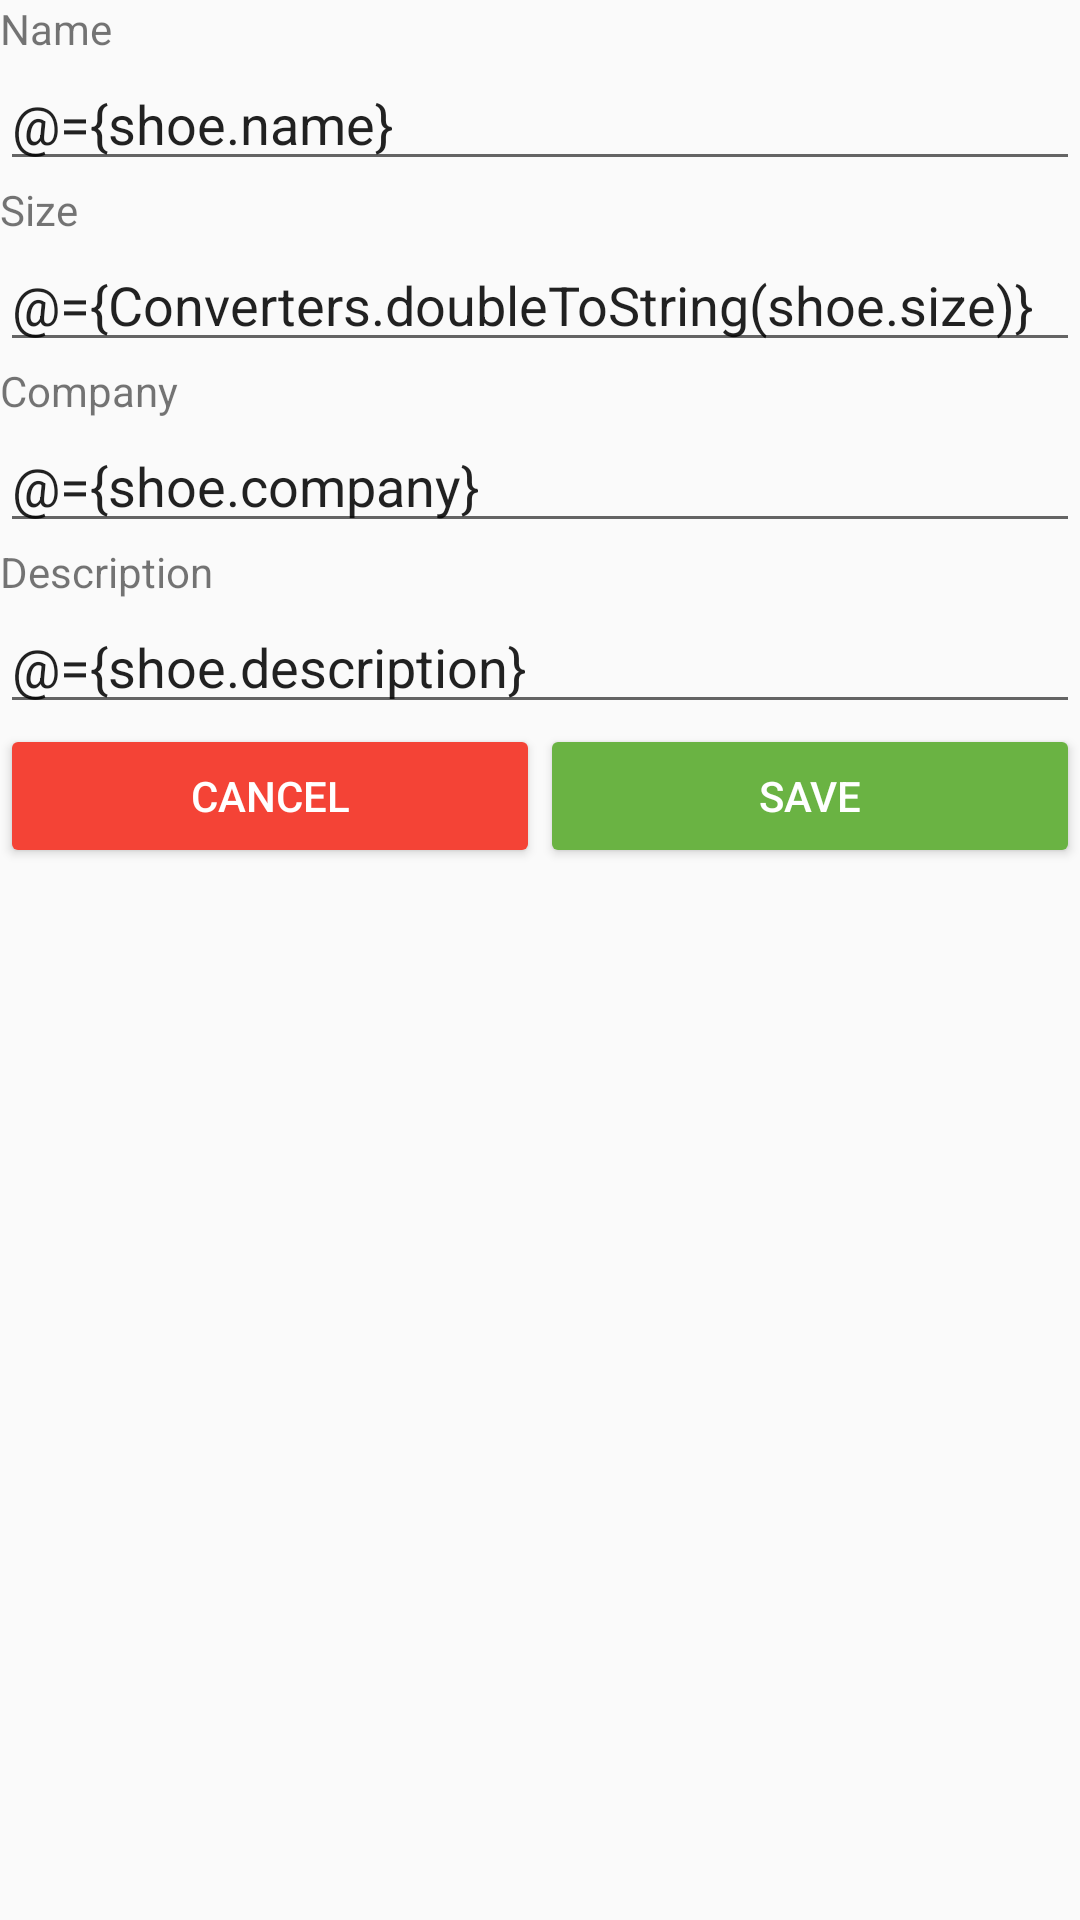

This screen was rendered from an Android layout file. Write that file and the resources it references.
<!-- AndroidManifest.xml: application theme AppTheme -->
<!-- res/layout/fragment_shoe_detail.xml -->
<?xml version="1.0" encoding="utf-8"?>
<layout xmlns:android="http://schemas.android.com/apk/res/android"
    xmlns:app="http://schemas.android.com/apk/res-auto">

    <data>

        <import type="com.udacity.shoestore.utilities.Converters" />

        <variable
            name="shoe"
            type="com.udacity.shoestore.models.Shoe" />

    </data>

    
    <androidx.constraintlayout.widget.ConstraintLayout
        android:layout_width="match_parent"
        android:layout_height="match_parent"
        android:layout_margin="16dp">

        <TextView
            android:id="@+id/shoe_name_label"
            android:layout_width="match_parent"
            android:layout_height="wrap_content"
            android:text="@string/shoe_detail_shoe_name_text"
            app:layout_constraintStart_toStartOf="parent"
            app:layout_constraintTop_toTopOf="parent" />

        <EditText
            android:id="@+id/shoe_detail_shoe_name"
            android:layout_width="match_parent"
            android:layout_height="wrap_content"
            android:text="@={shoe.name}"
            app:layout_constraintTop_toBottomOf="@+id/shoe_name_label" />

        <TextView
            android:id="@+id/shoe_size_label"
            android:layout_width="match_parent"
            android:layout_height="wrap_content"
            android:text="@string/shoe_detail_shoe_size_text"
            app:layout_constraintStart_toStartOf="parent"
            app:layout_constraintTop_toBottomOf="@+id/shoe_detail_shoe_name" />

        <EditText
            android:id="@+id/shoe_detail_shoe_size"
            android:layout_width="match_parent"
            android:layout_height="wrap_content"
            android:inputType="numberDecimal"
            android:text="@={Converters.doubleToString(shoe.size)}"
            app:layout_constraintTop_toBottomOf="@+id/shoe_size_label" />


        <TextView
            android:id="@+id/shoe_company_label"
            android:layout_width="match_parent"
            android:layout_height="wrap_content"
            android:text="@string/shoe_detail_company_name_text"
            app:layout_constraintStart_toStartOf="parent"
            app:layout_constraintTop_toBottomOf="@+id/shoe_detail_shoe_size" />

        <EditText
            android:id="@+id/shoe_detail_shoe_company"
            android:layout_width="match_parent"
            android:layout_height="wrap_content"
            android:text="@={shoe.company}"
            app:layout_constraintTop_toBottomOf="@+id/shoe_company_label" />


        <TextView
            android:id="@+id/shoe_description_label"
            android:layout_width="match_parent"
            android:layout_height="wrap_content"
            android:text="@string/shoe_detail_description_text"
            app:layout_constraintStart_toStartOf="parent"
            app:layout_constraintTop_toBottomOf="@+id/shoe_detail_shoe_company" />

        <EditText
            android:id="@+id/shoe_detail_shoe_description"
            android:layout_width="match_parent"
            android:layout_height="wrap_content"
            android:text="@={shoe.description}"
            app:layout_constraintTop_toBottomOf="@+id/shoe_description_label" />

        <Button
            android:id="@+id/cancel_button"
            android:layout_width="0dp"
            android:layout_height="wrap_content"
            android:text="@string/shoe_detail_cancel_button_text"
            android:theme="@style/CancelButton"
            app:layout_constraintEnd_toStartOf="@+id/save_button"
            app:layout_constraintHorizontal_bias="0.5"
            app:layout_constraintStart_toStartOf="parent"
            app:layout_constraintTop_toBottomOf="@id/shoe_detail_shoe_description" />

        <Button
            android:id="@+id/save_button"
            android:layout_width="0dp"
            android:layout_height="wrap_content"
            android:text="@string/shoe_detail_save_button_text"
            android:theme="@style/SaveButton"
            app:layout_constraintEnd_toEndOf="parent"
            app:layout_constraintHorizontal_bias="0.5"
            app:layout_constraintStart_toEndOf="@+id/cancel_button"
            app:layout_constraintTop_toBottomOf="@id/shoe_detail_shoe_description" />


    </androidx.constraintlayout.widget.ConstraintLayout>
</layout>
<!-- resources referenced by this layout -->
<resources>
  <string name="shoe_detail_cancel_button_text">Cancel</string>
  <string name="shoe_detail_company_name_text">Company</string>
  <string name="shoe_detail_description_text">Description</string>
  <string name="shoe_detail_save_button_text">Save</string>
  <string name="shoe_detail_shoe_name_text">Name</string>
  <string name="shoe_detail_shoe_size_text">Size</string>
  <style name="CancelButton" parent="Widget.AppCompat.Button.Colored">
          
          <item name="colorButtonNormal">@color/red_color</item>
          <item name="android:textColor">@color/white_text_color</item>
          <item name="colorControlHighlight">@color/selected_red_color</item>
  
      </style>
  <style name="SaveButton" parent="Widget.AppCompat.Button.Colored">
          <item name="colorButtonNormal">@color/green_color</item>
          <item name="colorControlHighlight">@color/selected_green_color</item>
          <item name="android:textColor">@color/white_text_color</item>
          <item name="colorAccent">@color/selected_green_color</item>
      </style>
  <style name="AppTheme" parent="Theme.AppCompat.Light.DarkActionBar">
          
          <item name="colorPrimary">@color/colorPrimary</item>
          <item name="colorPrimaryDark">@color/colorPrimaryDark</item>
          <item name="colorAccent">@color/colorAccent</item>
      </style>
  <color name="red_color">#f44336</color>
  <color name="white_text_color">#ffffff</color>
  <color name="selected_red_color">#ba000d</color>
  <color name="green_color">#6ab343</color>
  <color name="selected_green_color">#388310</color>
  <color name="colorPrimary">#005994</color>
  <color name="colorPrimaryDark">#084771</color>
  <color name="colorAccent">#D81B60</color>
</resources>
